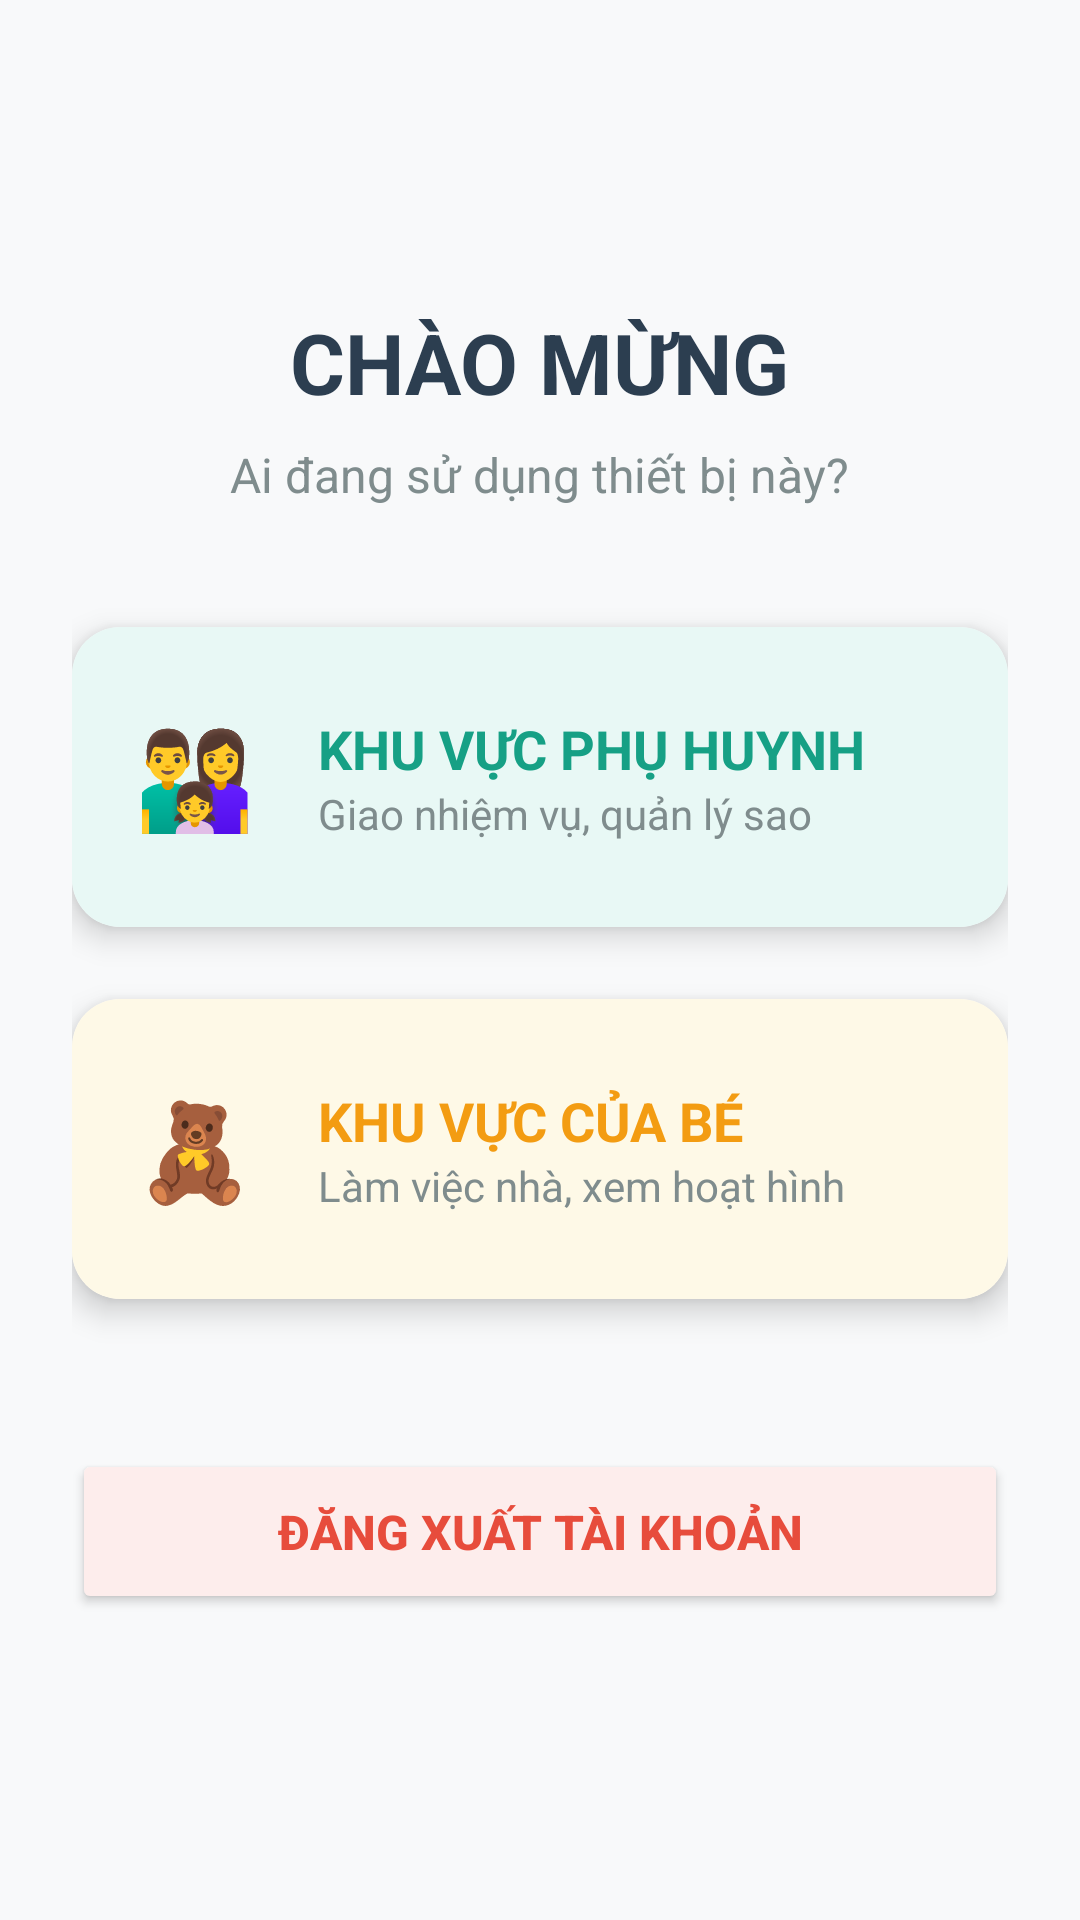

This screen was rendered from an Android layout file. Write that file and the resources it references.
<!-- AndroidManifest.xml: application theme Theme.QLTreEm -->
<!-- res/layout/activity_main.xml -->
<?xml version="1.0" encoding="utf-8"?>
<LinearLayout xmlns:android="http://schemas.android.com/apk/res/android"
    xmlns:app="http://schemas.android.com/apk/res-auto"
    android:id="@+id/main"
    android:layout_width="match_parent"
    android:layout_height="match_parent"
    android:orientation="vertical"
    android:padding="24dp"
    android:background="#F8F9FA"
    android:gravity="center">

    <TextView
        android:layout_width="wrap_content"
        android:layout_height="wrap_content"
        android:text="CHÀO MỪNG"
        android:textSize="28sp"
        android:textStyle="bold"
        android:textColor="#2C3E50"
        android:layout_marginBottom="8dp"/>

    <TextView
        android:layout_width="wrap_content"
        android:layout_height="wrap_content"
        android:text="Ai đang sử dụng thiết bị này?"
        android:textSize="16sp"
        android:textColor="#7F8C8D"
        android:layout_marginBottom="40dp"/>

    <androidx.cardview.widget.CardView
        android:id="@+id/cardParent"
        android:layout_width="match_parent"
        android:layout_height="100dp"
        android:layout_marginBottom="24dp"
        android:clickable="true"
        android:foreground="?android:attr/selectableItemBackground"
        app:cardCornerRadius="16dp"
        app:cardElevation="6dp">

        <LinearLayout
            android:layout_width="match_parent"
            android:layout_height="match_parent"
            android:orientation="horizontal"
            android:gravity="center_vertical"
            android:padding="16dp"
            android:background="#E8F8F5"> <TextView
            android:layout_width="50dp"
            android:layout_height="50dp"
            android:text="👨‍👩‍👧"
            android:textSize="32sp"
            android:gravity="center"/>

            <LinearLayout
                android:layout_width="wrap_content"
                android:layout_height="wrap_content"
                android:orientation="vertical"
                android:layout_marginStart="16dp">

                <TextView
                    android:layout_width="wrap_content"
                    android:layout_height="wrap_content"
                    android:text="KHU VỰC PHỤ HUYNH"
                    android:textStyle="bold"
                    android:textSize="18sp"
                    android:textColor="#16A085"/>

                <TextView
                    android:layout_width="wrap_content"
                    android:layout_height="wrap_content"
                    android:text="Giao nhiệm vụ, quản lý sao"
                    android:textColor="#7F8C8D"/>
            </LinearLayout>
        </LinearLayout>
    </androidx.cardview.widget.CardView>

    <androidx.cardview.widget.CardView
        android:id="@+id/cardKid"
        android:layout_width="match_parent"
        android:layout_height="100dp"
        android:layout_marginBottom="50dp"
        android:clickable="true"
        android:foreground="?android:attr/selectableItemBackground"
        app:cardCornerRadius="16dp"
        app:cardElevation="6dp">

        <LinearLayout
            android:layout_width="match_parent"
            android:layout_height="match_parent"
            android:orientation="horizontal"
            android:gravity="center_vertical"
            android:padding="16dp"
            android:background="#FEF9E7"> <TextView
            android:layout_width="50dp"
            android:layout_height="50dp"
            android:text="🧸"
            android:textSize="32sp"
            android:gravity="center"/>

            <LinearLayout
                android:layout_width="wrap_content"
                android:layout_height="wrap_content"
                android:orientation="vertical"
                android:layout_marginStart="16dp">

                <TextView
                    android:layout_width="wrap_content"
                    android:layout_height="wrap_content"
                    android:text="KHU VỰC CỦA BÉ"
                    android:textStyle="bold"
                    android:textSize="18sp"
                    android:textColor="#F39C12"/>

                <TextView
                    android:layout_width="wrap_content"
                    android:layout_height="wrap_content"
                    android:text="Làm việc nhà, xem hoạt hình"
                    android:textColor="#7F8C8D"/>
            </LinearLayout>
        </LinearLayout>
    </androidx.cardview.widget.CardView>

    <Button
        android:id="@+id/btnLogout"
        android:layout_width="match_parent"
        android:layout_height="55dp"
        android:text="ĐĂNG XUẤT TÀI KHOẢN"
        android:textSize="16sp"
        android:textStyle="bold"
        android:textColor="#E74C3C"
        android:backgroundTint="#FDEDEC"
        app:cornerRadius="12dp"/>

</LinearLayout>
<!-- resources referenced by this layout -->
<resources>
  <style name="Theme.QLTreEm" parent="Base.Theme.QLTreEm" />
  <style name="Base.Theme.QLTreEm" parent="Theme.Material3.DayNight.NoActionBar">
          
          
      </style>
</resources>
